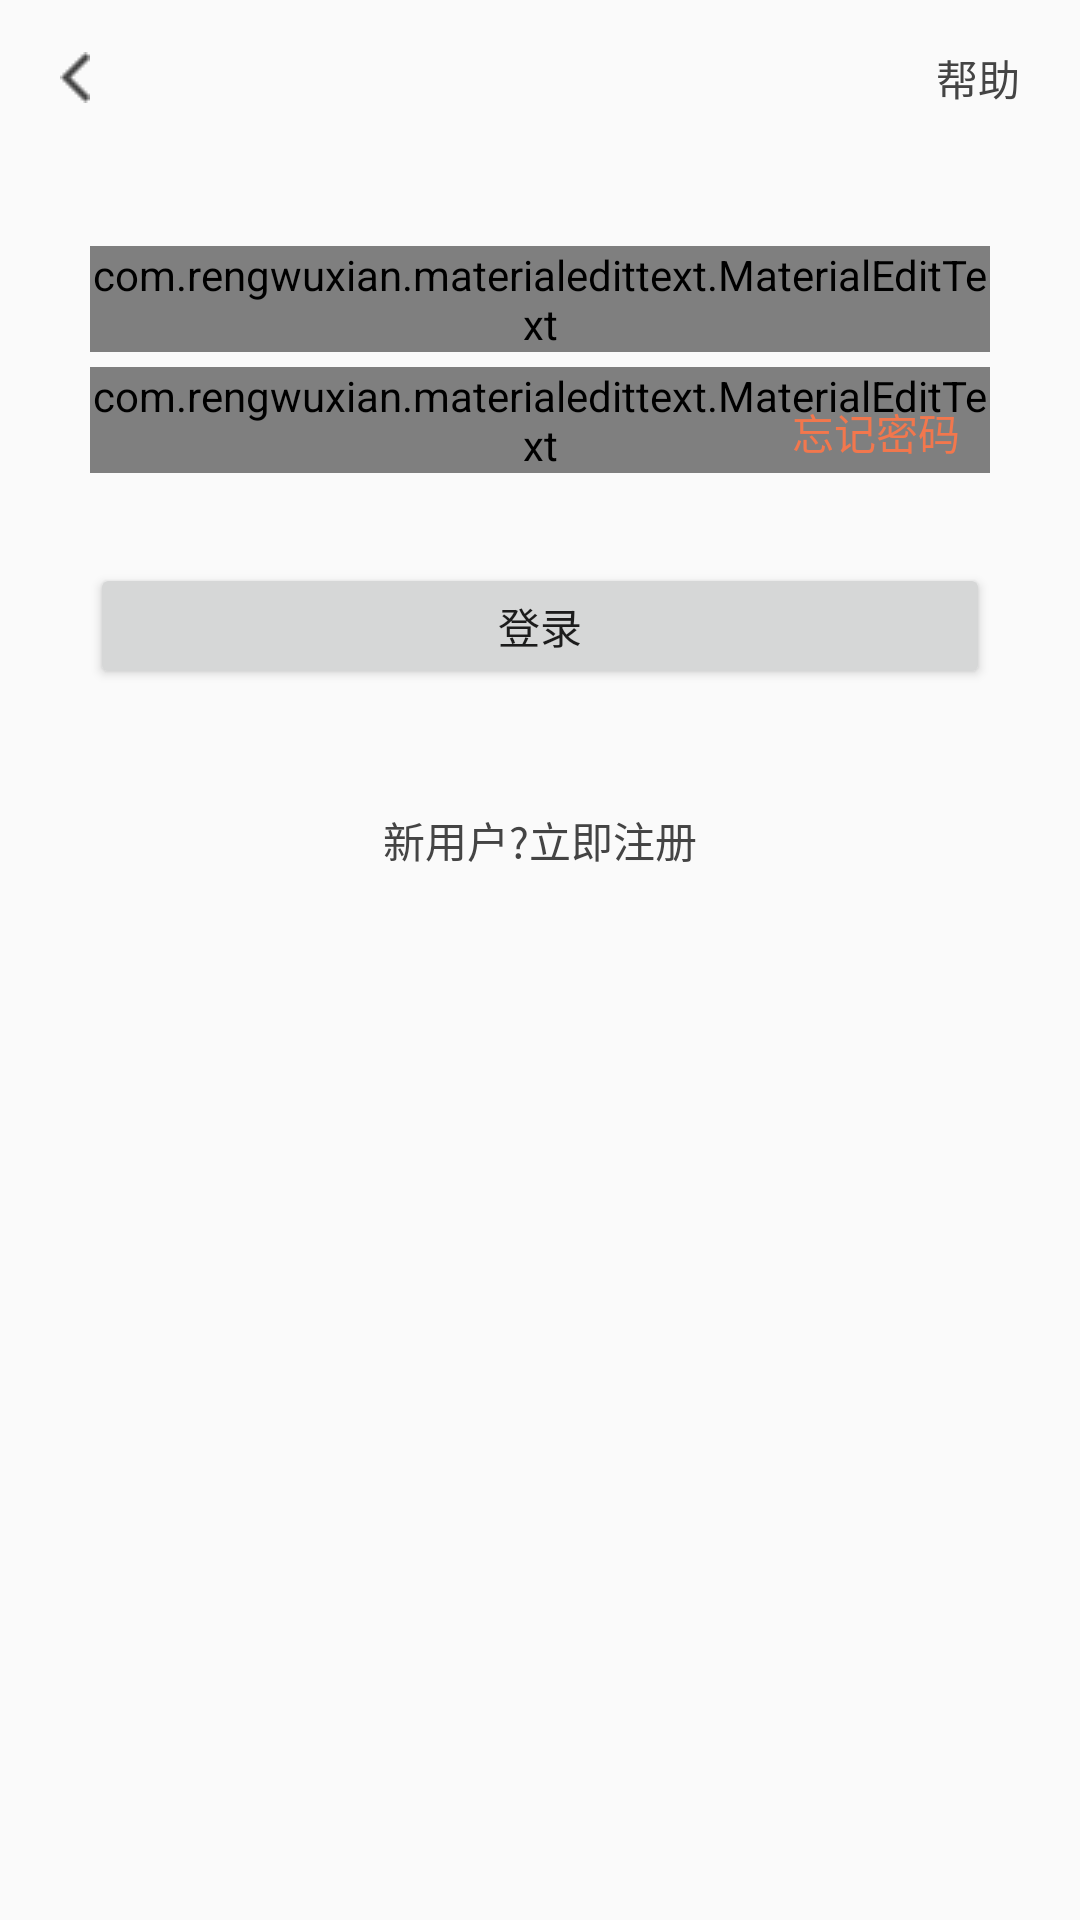

Reconstruct the res/layout file that produces this screen, plus the resources it refers to.
<!-- AndroidManifest.xml: application theme AppTheme -->
<!-- res/layout/activity_login.xml -->
<?xml version="1.0" encoding="utf-8"?>
<LinearLayout xmlns:android="http://schemas.android.com/apk/res/android"
    xmlns:app="http://schemas.android.com/apk/res-auto"
    android:layout_width="match_parent"
    android:layout_height="match_parent"
    android:orientation="vertical"
    android:fitsSystemWindows="true">
    <include layout="@layout/include_top"/>

    <com.rengwuxian.materialedittext.MaterialEditText
        android:id="@+id/et_phone"
        android:layout_width="match_parent"
        android:layout_height="wrap_content"
        android:hint="@string/hint_phone"
        app:met_primaryColor="@color/text_orange"
        met_underlinecolor="@color/text_orange"
        app:met_clearButton="true"
        app:met_floatingLabel="highlight"
        android:layout_marginTop="30dp"
        android:layout_marginLeft="30dp"
        android:layout_marginRight="30dp"
        android:inputType="number"
        android:maxLength="11"/>

    <RelativeLayout
        android:layout_width="match_parent"
        android:layout_height="wrap_content"
        android:layout_marginTop="5dp"
        android:paddingLeft="30dp"
        android:paddingRight="30dp">
        <com.rengwuxian.materialedittext.MaterialEditText
            android:id="@+id/et_pwd"
            android:layout_width="match_parent"
            android:layout_height="wrap_content"
            android:hint="@string/label_login_pwd"
            app:met_primaryColor="@color/text_orange"
            met_underlinecolor="@color/text_orange"
            app:met_clearButton="false"
            app:met_floatingLabel="highlight"
            android:inputType="textPassword"
            android:maxLength="16"/>

        <TextView
            android:id="@+id/tv_forget_pwd"
            android:layout_width="wrap_content"
            android:layout_height="wrap_content"
            android:layout_alignParentRight="true"
            android:layout_centerVertical="true"
            android:paddingRight="10dp"
            android:paddingTop="8dp"
            android:text="@string/forget_pwd"
            android:textColor="@color/text_orange" />
    </RelativeLayout>

    <RelativeLayout
        android:id="@+id/relay_code"
        android:layout_width="match_parent"
        android:layout_height="wrap_content"
        android:layout_marginTop="5dp"
        android:paddingLeft="30dp"
        android:paddingRight="30dp"
        android:visibility="gone"
        >
        <com.rengwuxian.materialedittext.MaterialEditText
            android:id="@+id/et_code"
            android:layout_width="match_parent"
            android:layout_height="wrap_content"
            android:hint="@string/hint_verification_code"
            app:met_primaryColor="@color/text_orange"
            met_underlinecolor="@color/text_orange"
            app:met_clearButton="false"
            app:met_floatingLabel="highlight"
            android:inputType="number"
            android:maxLength="4"/>
        <ImageView
            android:id="@+id/register_iv_code"
            android:layout_width="90dp"
            android:layout_height="50dp"
            android:layout_alignParentRight="true"
            android:layout_alignBottom="@id/et_code"
            android:layout_marginBottom="5dp"
            android:padding="5dp"
            />
    </RelativeLayout>

    <Button
        android:id="@+id/btn_login"
        android:layout_width="match_parent"
        android:layout_height="42dp"
        android:layout_marginLeft="30dp"
        android:layout_marginRight="30dp"
        android:layout_marginTop="30dp"
        android:onClick="requestLogin"
        android:text="@string/btn_login"
        android:elevation="100dp"/>

    <TextView
        android:id="@+id/tv_newuser_reg"
        android:layout_width="wrap_content"
        android:layout_height="wrap_content"
        android:layout_gravity="center_horizontal"
        android:layout_marginTop="30dp"
        android:padding="10dp"
        android:text="@string/new_user_reg"
        android:textColor="@color/text_black"
        />
</LinearLayout>
<!-- res/layout/include_top.xml (included above) -->
<?xml version="1.0" encoding="utf-8"?>
<RelativeLayout xmlns:android="http://schemas.android.com/apk/res/android"
    android:orientation="vertical" android:layout_width="match_parent"
    android:layout_height="52dp">
    <ImageView
        android:id="@+id/iv_back"
        android:layout_width="wrap_content"
        android:layout_height="wrap_content"
        android:src="@drawable/icon_back"
        android:paddingLeft="20dp"
        android:paddingRight="10dp"
        android:paddingTop="10dp"
        android:paddingBottom="10dp"
        android:layout_centerVertical="true"
        />
    <TextView
        android:id="@+id/tv_title"
        android:layout_width="wrap_content"
        android:layout_height="wrap_content"
        android:layout_centerHorizontal="true"
        android:textColor="@color/text_black"
        android:textSize="20sp"
        android:layout_centerVertical="true"
        />
    <TextView
        android:id="@+id/tv_help"
        android:layout_width="wrap_content"
        android:layout_height="match_parent"
        android:text="帮助"
        android:layout_alignParentRight="true"
        android:gravity="center"
        android:paddingLeft="10dp"
        android:paddingRight="20dp"
        android:textColor="@color/text_black"
        />
</RelativeLayout>
<!-- resources referenced by this layout -->
<resources>
  <color name="text_black">#444444</color>
  <color name="text_orange">#f2774d</color>
  <!-- drawable icon_back: png bitmap (drawable, 226 bytes) -->
  <string name="btn_login">登录</string>
  <string name="forget_pwd">忘记密码</string>
  <string name="hint_phone">手机号</string>
  <string name="hint_verification_code">验证码</string>
  <string name="label_login_pwd">登录密码</string>
  <string name="new_user_reg">新用户?立即注册</string>
  <style name="AppTheme" parent="Theme.AppCompat.Light.DarkActionBar">
          
          <item name="colorPrimary">@color/colorPrimary</item>
          <item name="colorPrimaryDark">@color/colorPrimaryDark</item>
          <item name="colorAccent">@color/colorAccent</item>
      </style>
  <color name="colorPrimary">#3F51B5</color>
  <color name="colorPrimaryDark">#303F9F</color>
  <color name="colorAccent">#FF4081</color>
</resources>
